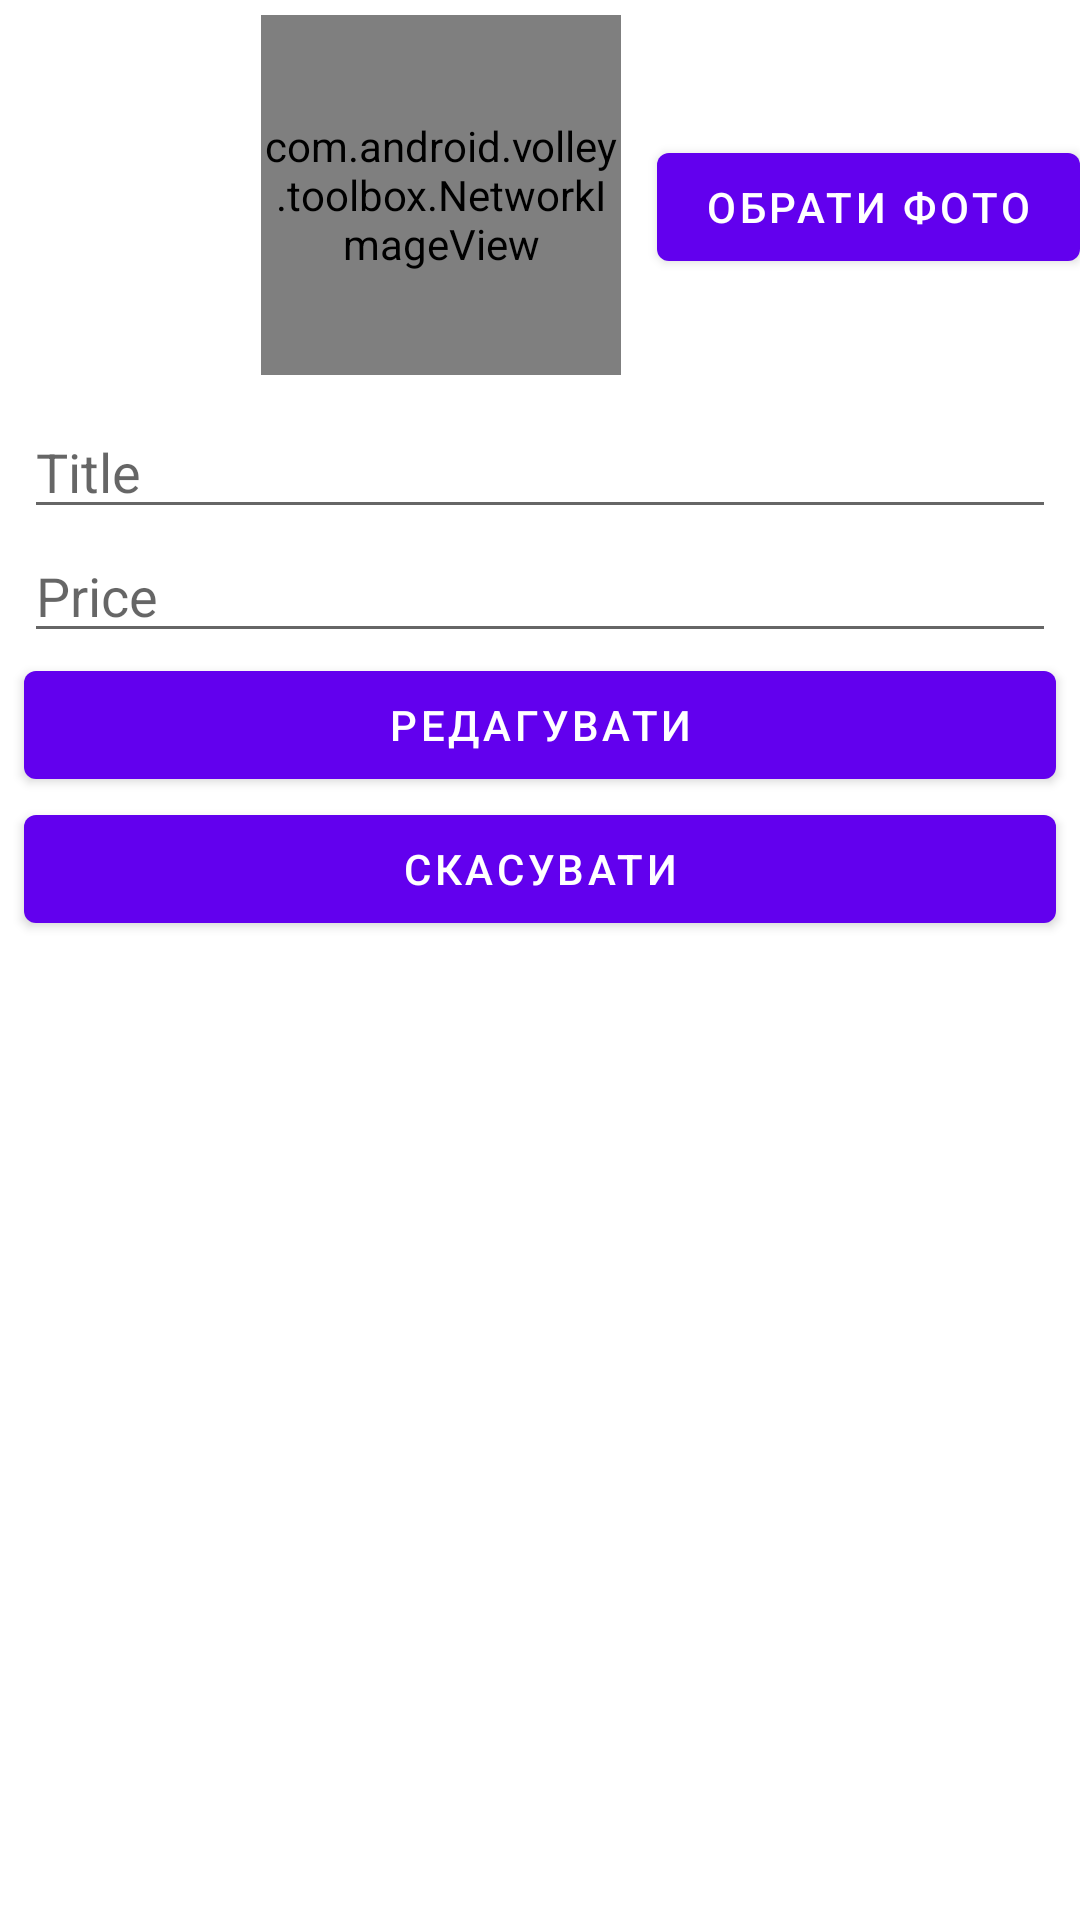

This screen was rendered from an Android layout file. Write that file and the resources it references.
<!-- AndroidManifest.xml: activity theme AppTheme.NoActionBar -->
<!-- res/layout/activity_product_edit.xml -->
<?xml version="1.0" encoding="utf-8"?>
<ScrollView xmlns:android="http://schemas.android.com/apk/res/android"
    xmlns:app="http://schemas.android.com/apk/res-auto"
    xmlns:tools="http://schemas.android.com/tools"
    android:layout_width="match_parent"
    android:layout_height="match_parent"
    tools:context=".prductview.ProductEditActivity">

    <LinearLayout xmlns:android="http://schemas.android.com/apk/res/android"
        xmlns:app="http://schemas.android.com/apk/res-auto"
        xmlns:tools="http://schemas.android.com/tools"
        android:layout_width="match_parent"
        android:layout_height="match_parent"
        android:orientation="vertical">


        <RelativeLayout
            android:layout_width="match_parent"
            android:layout_height="wrap_content"
            android:layout_marginBottom="10dp">

            <com.android.volley.toolbox.NetworkImageView
                android:id="@+id/editImage"
                android:layout_width="120dp"
                android:layout_height="120dp"
                android:layout_gravity="center_horizontal"
                android:layout_marginTop="5dp"
                android:layout_marginEnd="12dp"
                android:layout_marginRight="12dp"
                android:layout_toStartOf="@id/btnSelectImage"
                android:layout_toLeftOf="@id/btnSelectImage"
                android:src="@drawable/upload" />

            <com.google.android.material.button.MaterialButton
                android:id="@+id/btnSelectImage"
                android:layout_width="wrap_content"
                android:layout_height="wrap_content"
                android:layout_alignParentEnd="true"
                android:layout_alignParentRight="true"
                android:layout_marginTop="45dp"
                android:text="Обрати фото" />
        </RelativeLayout>

        <EditText
            android:id="@+id/editTextTitle"
            style="@style/editText"
            android:hint="Title" />

        <EditText
            android:id="@+id/editTextPrice"
            style="@style/editText"
            android:hint="Price"
            android:imeOptions="actionDone" />

        <Button
            android:id="@+id/buttonEdit"
            style="@style/genericView"
            android:text="Редагувати" />

        <Button
            android:id="@+id/buttonCancel"
            style="@style/genericView"
            android:text="@string/button_cancel" />
    </LinearLayout>
</ScrollView>
<!-- resources referenced by this layout -->
<resources>
  <string name="button_cancel">Скасувати</string>
  <style name="editText" parent="genericView">
          <item name="android:lines">1</item>
          <item name="android:inputType">text</item>
          <item name="android:imeOptions">actionNext</item>
      </style>
  <style name="genericView">
          <item name="android:layout_width">match_parent</item>
          <item name="android:layout_height">wrap_content</item>
          <item name="android:layout_marginStart" tools:targetApi="jelly_bean_mr1">8dp</item>
          <item name="android:layout_marginEnd" tools:targetApi="jelly_bean_mr1">8dp</item>
      </style>
  <style name="AppTheme.NoActionBar">
          <item name="windowActionBar">false</item>
          <item name="windowNoTitle">true</item>
      </style>
</resources>
